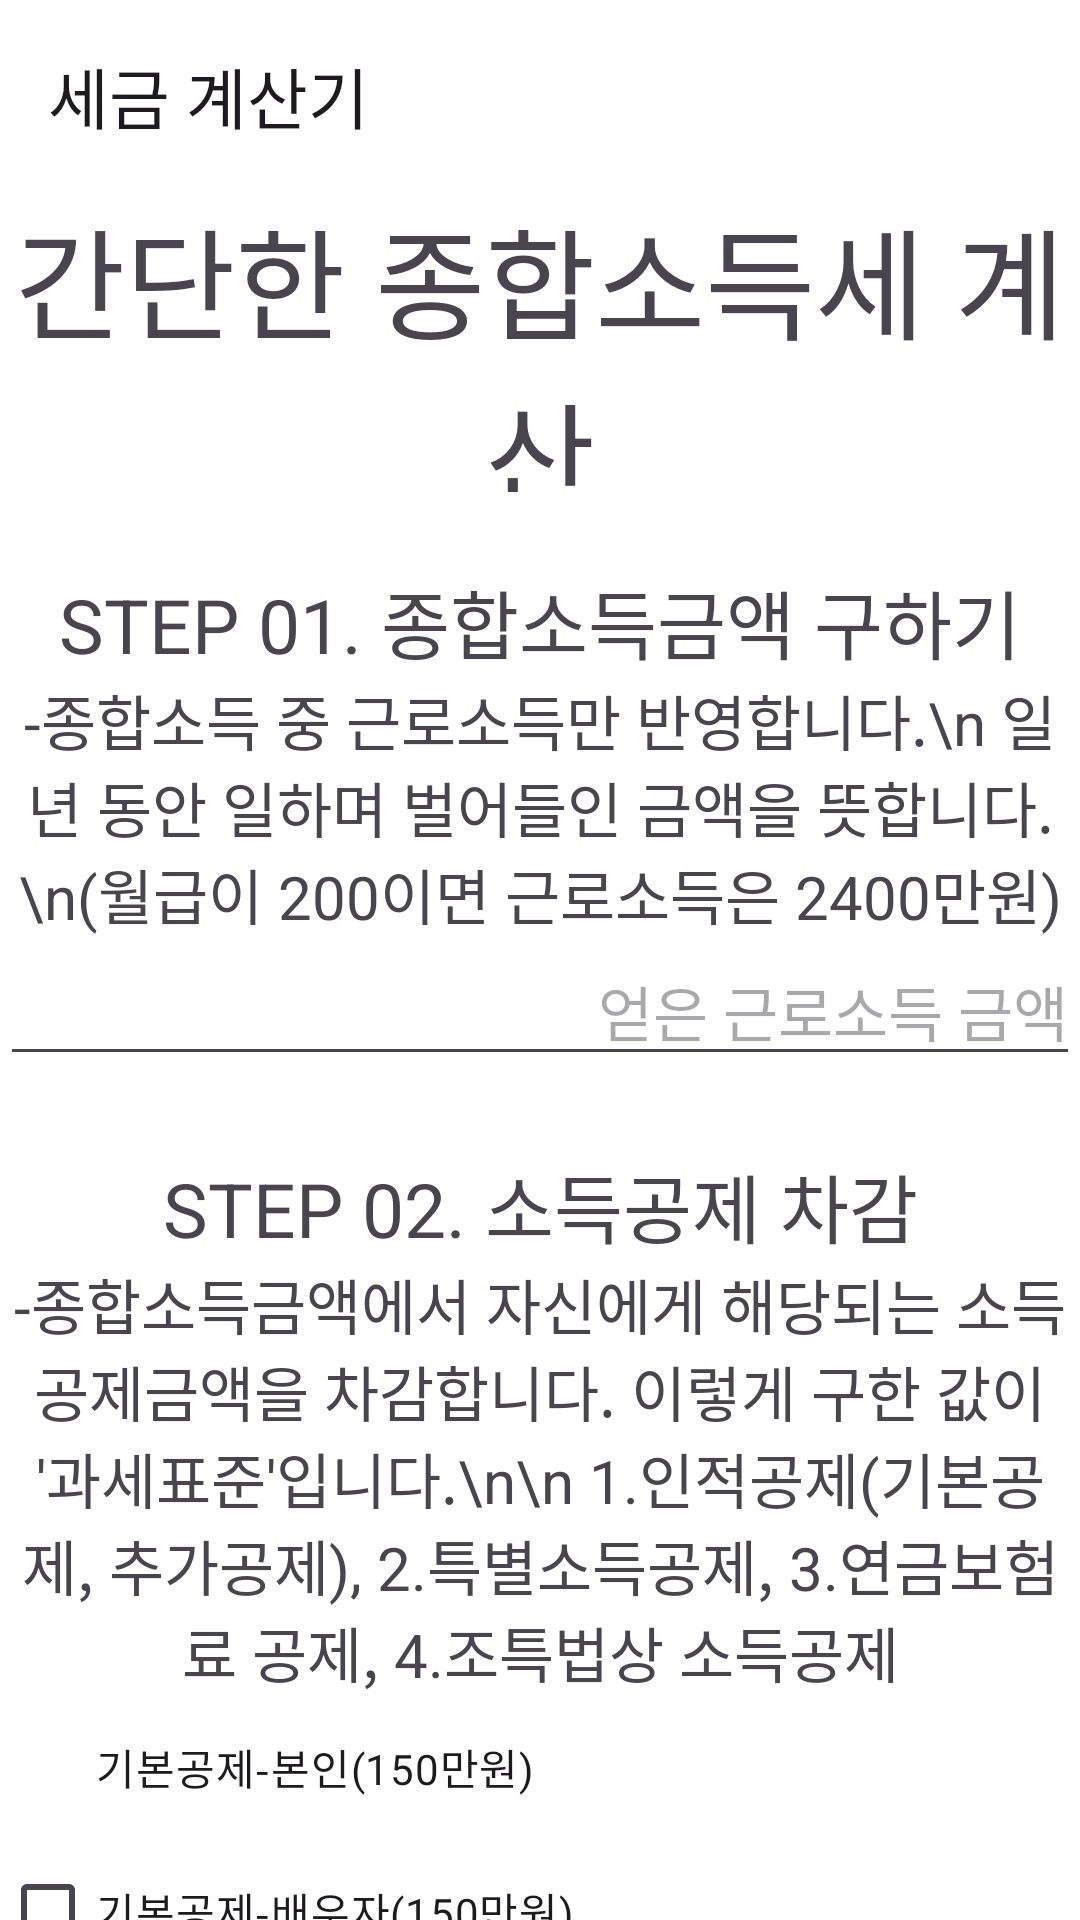

The Android layout XML behind this screen, and the referenced resources:
<!-- AndroidManifest.xml: application theme Theme.My_Semester_Homework -->
<!-- res/layout/activity_8.xml -->
<?xml version="1.0" encoding="utf-8"?>
<LinearLayout xmlns:android="http://schemas.android.com/apk/res/android"
    xmlns:app="http://schemas.android.com/apk/res-auto"
    xmlns:tools="http://schemas.android.com/tools"
    android:layout_width="match_parent"
    android:layout_height="match_parent"
    android:orientation="vertical"
    android:background="@color/white"
>

    <androidx.appcompat.widget.Toolbar
        android:id="@+id/toolbar"
        android:layout_width="match_parent"
        android:layout_height="wrap_content"
        android:background="@color/white"
        android:minHeight="?attr/actionBarSize"
        android:theme="?attr/actionBarTheme"
        app:layout_constraintTop_toTopOf="parent"
        app:layout_constraintStart_toStartOf="parent"
        app:title="세금 계산기"
        />

    <ScrollView
        android:id="@+id/scrollView8"
        android:layout_width="match_parent"
        android:layout_height="match_parent"
        android:scrollbars="none"
        android:fillViewport="true"
        >



        <LinearLayout
            android:layout_width="match_parent"
            android:layout_height="match_parent"
            android:animateLayoutChanges="true"

            android:orientation="vertical">

            <TextView
                android:layout_width="match_parent"
                android:layout_height="100dp"
                android:text="간단한 종합소득세 계산"
                android:textSize="40dp"
                android:textAlignment="center"
                android:gravity="center" />

            <TextView
                android:layout_width="match_parent"
                android:layout_height="wrap_content"
                android:paddingTop="25dp"
                android:text="STEP 01. 종합소득금액 구하기"
                android:textSize="25dp"
                android:textAlignment="center"
                android:gravity="center" />

            <TextView
                android:layout_width="match_parent"
                android:layout_height="wrap_content"
                android:text="-종합소득 중 근로소득만 반영합니다.\n 일년 동안 일하며 벌어들인 금액을 뜻합니다.\n(월급이 200이면 근로소득은 2400만원)"
                android:textSize="20dp"
                android:textAlignment="center"
                android:gravity="center" />


            <EditText
                android:id="@+id/editText1"
                android:layout_width="match_parent"
                android:layout_height="wrap_content"
                android:textSize="20dp"
                android:hint="얻은 근로소득 금액"
                android:inputType="number"
                android:gravity="end"
                />



            <TextView
                android:layout_width="match_parent"
                android:layout_height="wrap_content"
                android:paddingTop="25dp"
                android:text="STEP 02. 소득공제 차감"
                android:textSize="25dp"
                android:textAlignment="center"
                android:gravity="center" />

            <TextView
                android:layout_width="match_parent"
                android:layout_height="wrap_content"
                android:text="-종합소득금액에서 자신에게 해당되는 소득공제금액을 차감합니다. 이렇게 구한 값이 '과세표준'입니다.\n\n 1.인적공제(기본공제, 추가공제), 2.특별소득공제, 3.연금보험료 공제, 4.조특법상 소득공제"
                android:textSize="20dp"
                android:textAlignment="center"
                android:gravity="center"/>

            <CheckBox
                android:id="@+id/check1"
                android:layout_width="wrap_content"
                android:layout_height="wrap_content"
                android:text="기본공제-본인(150만원)"
                android:buttonTint="#00ff00"
                android:checked="true"/>

            <CheckBox
                android:id="@+id/check2"
                android:layout_width="wrap_content"
                android:layout_height="wrap_content"
                android:text="기본공제-배우자(150만원)"
                android:buttonTint="#00ff00"/>

            <CheckBox
                android:id="@+id/check3"
                android:layout_width="wrap_content"
                android:layout_height="wrap_content"
                android:text="기본공제-부양자(1인 150만원)"
                android:buttonTint="#00ff00"/>

            <CheckBox
                android:id="@+id/check4"
                android:layout_width="wrap_content"
                android:layout_height="wrap_content"
                android:text="추가공제-경로우대(1인 100만원)"
                android:buttonTint="#00ff00"/>

            <CheckBox
                android:id="@+id/check5"
                android:layout_width="wrap_content"
                android:layout_height="wrap_content"
                android:text="추가공제-장애인(1인 200만원)"
                android:buttonTint="#00ff00" />

            <TextView
                android:layout_width="match_parent"
                android:layout_height="wrap_content"
                android:paddingTop="25dp"
                android:text="STEP 03. 산출세액 구하기"
                android:textSize="25dp"
                android:textAlignment="center"
                android:gravity="center" />
            <TextView
                android:layout_width="match_parent"
                android:layout_height="wrap_content"
                android:text="-과세표준에서 자신에게 해당되는 세율(소득세)을 곱합니다. 이렇게 구한 값이 '산출세액'입니다."
                android:textSize="20dp"
                android:textAlignment="center"
                android:gravity="center" />

            <ImageView
                android:layout_width="match_parent"
                android:layout_height="match_parent"
                android:adjustViewBounds="true"
                android:src="@drawable/graph6" />


            <TextView
                android:id="@+id/result1"
                android:layout_width="match_parent"
                android:layout_height="wrap_content"
                android:text="과세표준 : DataFalse"
                android:textSize="25dp"
                android:textAlignment="center"
                android:gravity="center" />
            <TextView
                android:id="@+id/result2"
                android:layout_width="match_parent"
                android:layout_height="wrap_content"
                android:text="세율 : DataFalse"
                android:textSize="25dp"
                android:textAlignment="center"
                android:gravity="center" />
            <TextView
                android:id="@+id/result3"
                android:layout_width="match_parent"
                android:layout_height="wrap_content"
                android:text="누진공제 : DataFalse"
                android:textSize="25dp"
                android:textAlignment="center"
                android:gravity="center" />
            <TextView
                android:id="@+id/result4"
                android:layout_width="match_parent"
                android:layout_height="wrap_content"
                android:text="산출세액 : DataFalse"
                android:textSize="25dp"
                android:textAlignment="center"
                android:gravity="center" />
            <Button
                android:id="@+id/button1"
                android:layout_width="wrap_content"
                android:layout_height="wrap_content"
                android:text="적용"
                android:backgroundTint="@color/black"
                android:onClick="set_text"
                android:layout_gravity="center"
                android:textSize="30dp"/>

            <TextView
                android:layout_width="match_parent"
                android:layout_height="wrap_content"
                android:paddingTop="25dp"
                android:text="STEP 04. 세액공제 또는 세액감면 적용하기"
                android:textSize="25dp"
                android:textAlignment="center"
                android:gravity="center" />
            <TextView
                android:layout_width="match_parent"
                android:layout_height="wrap_content"
                android:text="-산출세액에서 세액공제 또는 세액가감면 금액을 차감합니다. 또 가산세가 있으면 증감하고, 이전에 미리 납부한 기납부 세액이 있으면 차감합니다."
                android:textSize="20dp"
                android:textAlignment="center"
                android:gravity="center" />

            <CheckBox
                android:id="@+id/check6"
                android:layout_width="wrap_content"
                android:layout_height="wrap_content"
                android:buttonTint="#00ff00"
                android:text="표준세액공제(1인 7만원)"
                android:checked="true"/>

            <CheckBox
                android:id="@+id/check7"
                android:layout_width="wrap_content"
                android:layout_height="wrap_content"
                android:buttonTint="#00ff00"
                android:text="출산 밎 입양 공제(3살 이하)(1인 30만원)"/>

            <CheckBox
                android:id="@+id/check8"
                android:layout_width="wrap_content"
                android:layout_height="wrap_content"
                android:buttonTint="#00ff00"
                android:text="자녀세액공제(7세 이상)(1인 15만원)"/>

            <TextView
                android:layout_width="match_parent"
                android:layout_height="wrap_content"
                android:paddingTop="25dp"
                android:text="STEP 05. 종합소득세 구하기"
                android:textSize="25dp"
                android:textAlignment="center"
                android:gravity="center" />
            <TextView
                android:layout_width="match_parent"
                android:layout_height="wrap_content"
                android:text="-마지막으로 가산세가 있으면 증감하고, 이전에 미리 납부한 기납부 세액이 있으면 차감합니다. 이렇게 구한 값이 '종합소득세액'입니다."
                android:textSize="20dp"
                android:textAlignment="center"
                android:gravity="center" />

            <TextView
                android:id="@+id/result5"
                android:layout_width="match_parent"
                android:layout_height="wrap_content"
                android:text="\n세액공제 : DataFalse"
                android:textSize="25dp"
                android:textAlignment="center"
                android:gravity="center" />

            <TextView
                android:id="@+id/result6"
                android:layout_width="match_parent"
                android:layout_height="wrap_content"
                android:text="종합소득세 : DataFalse"
                android:textSize="25dp"
                android:textAlignment="center"
                android:gravity="center" />

            <Button
                android:id="@+id/button2"
                android:layout_width="wrap_content"
                android:layout_height="wrap_content"
                android:text="적용"
                android:backgroundTint="@color/black"
                android:onClick="set_text2"
                android:layout_gravity="center"
                android:textSize="30dp"/>

        </LinearLayout>
    </ScrollView>
</LinearLayout>
<!-- resources referenced by this layout -->
<resources>
  <color name="black">#FF000000</color>
  <color name="white">#FFFFFFFF</color>
  <!-- drawable graph6: png bitmap (drawable, 81231 bytes) -->
  <style name="Theme.My_Semester_Homework" parent="Base.Theme.My_Semester_Homework" />
  <style name="Base.Theme.My_Semester_Homework" parent="Theme.Material3.DayNight.NoActionBar">
          
          <item name="colorPrimary">@color/white</item>
          <item name="colorPrimaryVariant">@color/purple_700</item>
          
      </style>
  <color name="purple_700">#7B1FA2</color>
</resources>
